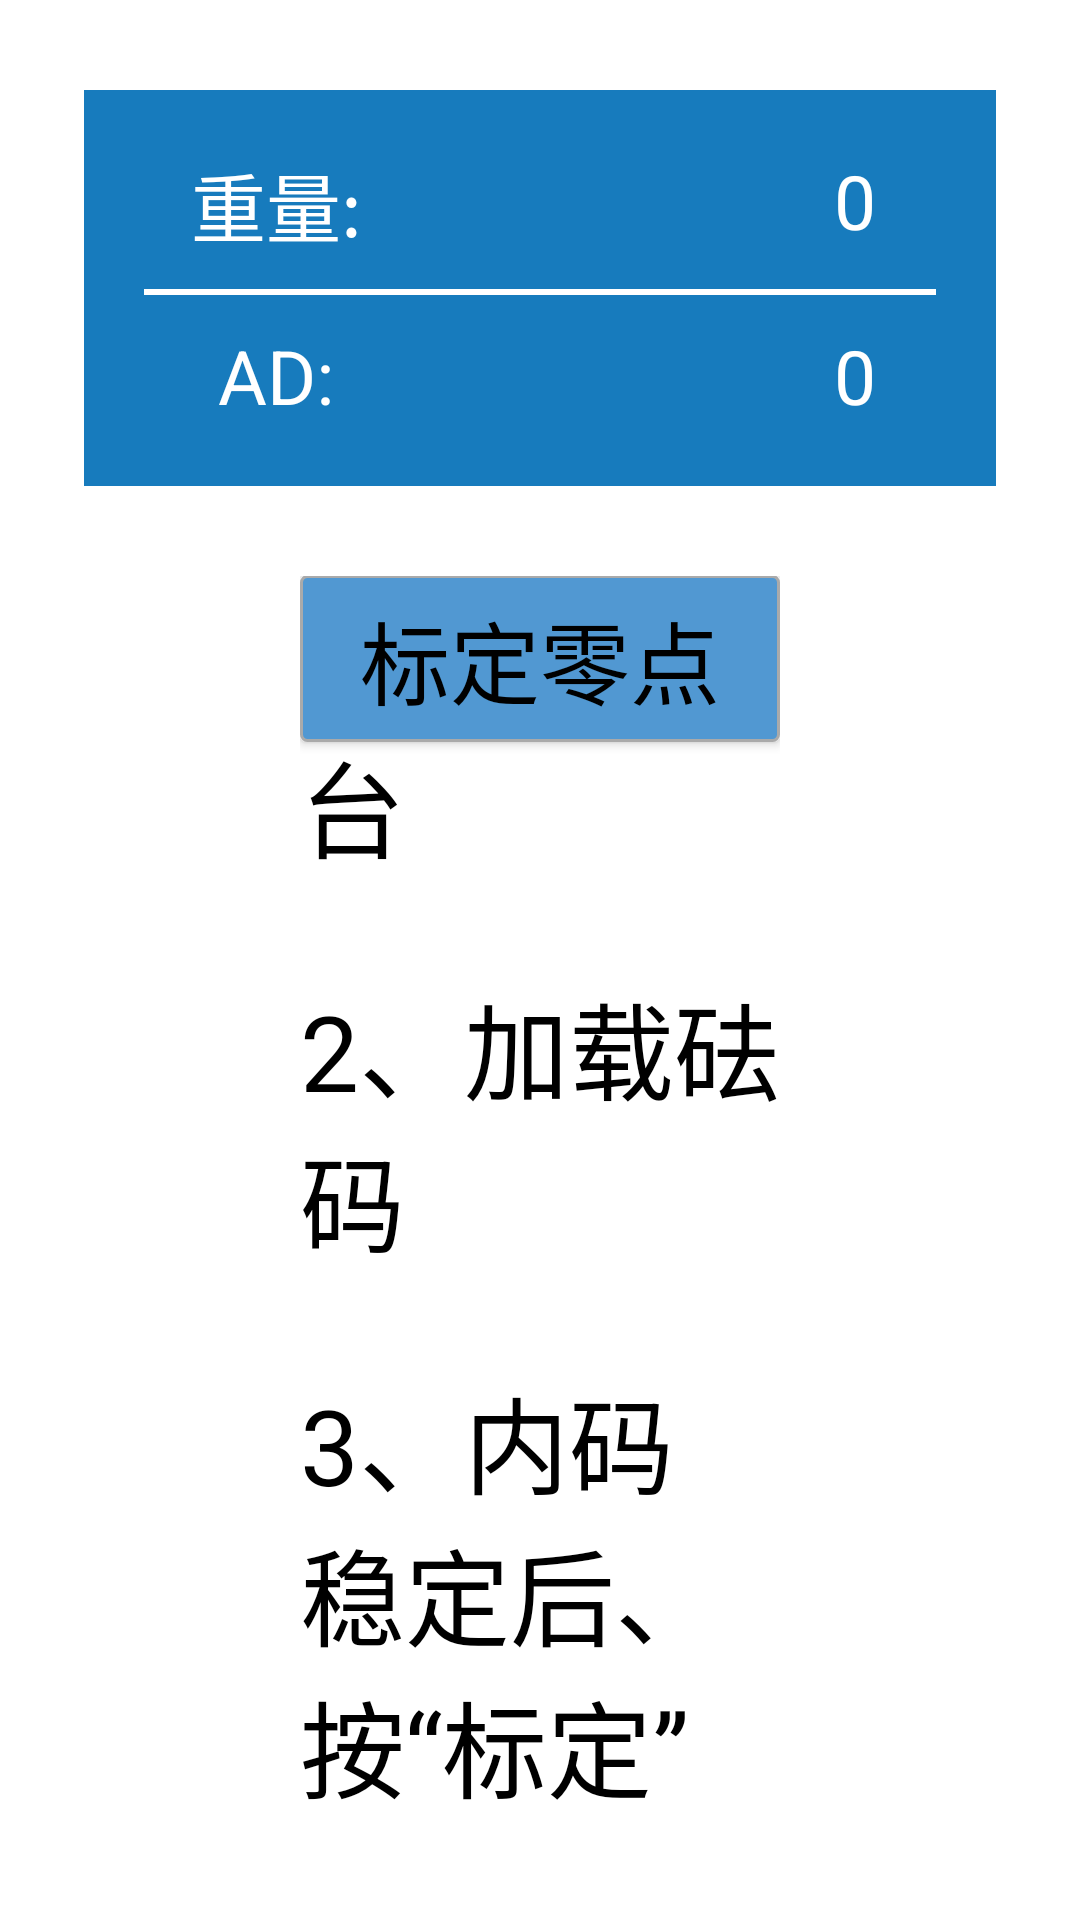

Here is an Android app screen rendered from its layout file. Give the layout XML and the strings, colors and styles it references.
<!-- AndroidManifest.xml: application theme Theme.Table_Scale_Demo -->
<!-- res/layout/activity_calib_weight.xml -->
<?xml version="1.0" encoding="utf-8"?>
<RelativeLayout xmlns:android="http://schemas.android.com/apk/res/android"
    xmlns:app="http://schemas.android.com/apk/res-auto"
    xmlns:tools="http://schemas.android.com/tools"
    android:layout_width="match_parent"
    android:layout_height="match_parent"
    tools:context=".calib.activity.CalibWeightActivity">


    <RelativeLayout
        android:id="@+id/layout_Weight"
        android:layout_width="wrap_content"
        android:layout_height="wrap_content"
        android:layout_centerHorizontal="true"
        android:layout_marginTop="30dp"
        android:padding="20dp"
        android:background="#177bbd">

        <TextView
            android:id="@+id/text_Label_Weight"
            android:layout_width="wrap_content"
            android:layout_height="wrap_content"
            android:ems="3"
            android:gravity="center"
            android:text="重量:"
            android:textColor="@android:color/white"
            android:textSize="25sp" />

        <TextView
            android:id="@+id/text_Weight"
            android:layout_width="wrap_content"
            android:layout_height="wrap_content"
            android:layout_toRightOf="@+id/text_Label_Weight"
            android:ems="6"
            android:gravity="center_vertical|right"
            android:paddingRight="20dp"
            android:text="0"
            android:textColor="@android:color/white"
            android:textSize="25sp" />

        <View
            android:id="@+id/v_Line_Divider01"
            android:layout_width="wrap_content"
            android:layout_height="02dp"
            android:layout_below="@+id/text_Label_Weight"
            android:layout_alignLeft="@+id/text_Label_Weight"
            android:layout_alignRight="@+id/text_Weight"
            android:background="@android:color/white"
            android:layout_marginVertical="10dp"/>

        <TextView
            android:id="@+id/text_Label_WeightCode"
            android:layout_width="wrap_content"
            android:layout_height="wrap_content"
            android:ems="3"
            android:gravity="center"
            android:text="AD:"
            android:layout_below="@+id/v_Line_Divider01"
            android:textColor="@android:color/white"
            android:textSize="25sp" />

        <TextView
            android:id="@+id/text_WeigherCode"
            android:layout_width="wrap_content"
            android:layout_height="wrap_content"
            android:layout_toRightOf="@+id/text_Label_WeightCode"
            android:ems="6"
            android:gravity="center_vertical|right"
            android:paddingRight="20dp"
            android:text="0"
            android:layout_below="@+id/v_Line_Divider01"
            android:textColor="@android:color/white"
            android:textSize="25sp" />

    </RelativeLayout>

    <RelativeLayout
        android:layout_width="match_parent"
        android:layout_height="match_parent"
        android:layout_marginTop="30dp"
        android:layout_marginHorizontal="100dp"
        android:layout_below="@+id/layout_Weight">

        <TextView
            android:id="@+id/tv_Label_Calib_Zero"
            android:layout_width="wrap_content"
            android:layout_height="wrap_content"
            android:text="1、清空秤台"
            android:textColor="@android:color/black"
            android:textSize="35sp"/>

        <Button
            android:id="@+id/btn_Calib_Zero"
            android:layout_width="wrap_content"
            android:layout_height="wrap_content"
            android:layout_alignBaseline="@+id/tv_Label_Calib_Zero"
            android:layout_alignParentRight="true"
            android:background="@drawable/bg_calib_selector"
            android:paddingHorizontal="10dp"
            android:paddingVertical="6dp"
            android:ems="5"
            android:text="标定零点"
            android:textColor="@android:color/black"
            android:textSize="30sp" />

        <TextView
            android:id="@+id/tv_Label_Input_Weight"
            android:layout_width="wrap_content"
            android:layout_height="wrap_content"
            android:layout_below="@+id/tv_Label_Calib_Zero"
            android:layout_alignLeft="@+id/tv_Label_Calib_Zero"
            android:layout_marginTop="30dp"
            android:text="2、加载砝码"
            android:textColor="@android:color/black"
            android:textSize="35sp" />

        <Button
            android:id="@+id/btn_Input_Weight"
            android:layout_width="wrap_content"
            android:layout_height="wrap_content"
            android:layout_below="@+id/btn_Calib_Zero"
            android:layout_alignBaseline="@+id/tv_Label_Input_Weight"
            android:layout_alignParentRight="true"
            android:background="@drawable/bg_calib_selector"
            android:paddingHorizontal="10dp"
            android:paddingVertical="6dp"
            android:ems="5"
            android:text="下一步"
            android:textColor="@android:color/black"
            android:textSize="30sp"
            android:visibility="invisible" />


        <TextView
            android:id="@+id/tv_Input_Weight"
            android:layout_width="wrap_content"
            android:layout_height="wrap_content"
            android:layout_centerVertical="true"
            android:layout_marginRight="20dp"
            android:layout_toLeftOf="@+id/btn_Input_Weight"
            android:layout_alignTop="@+id/btn_Input_Weight"
            android:layout_alignBottom="@+id/btn_Input_Weight"
            android:background="@drawable/bg_weight_selector"
            android:gravity="center"
            android:imeOptions="actionDone"
            android:inputType="numberSigned"
            android:text="0"
            android:ems="5"
            android:textColor="@android:color/black"
            android:textSize="30sp"
            android:visibility="invisible" />

        <TextView
            android:id="@+id/tv_Label_Calib_Weight"
            android:layout_width="wrap_content"
            android:layout_height="wrap_content"
            android:layout_below="@+id/tv_Label_Input_Weight"
            android:layout_alignLeft="@+id/tv_Label_Calib_Zero"
            android:layout_marginTop="30dp"
            android:text="3、内码稳定后、按“标定”"
            android:textColor="@android:color/black"
            android:textSize="35sp" />

        <Button
            android:id="@+id/btn_Calib_Weight"
            android:layout_width="wrap_content"
            android:layout_height="wrap_content"
            android:layout_alignBaseline="@+id/tv_Label_Calib_Weight"
            android:layout_alignLeft="@+id/btn_Calib_Zero"
            android:layout_alignRight="@+id/btn_Calib_Zero"
            android:layout_alignParentRight="true"
            android:background="@drawable/bg_calib_selector"
            android:paddingHorizontal="10dp"
            android:paddingVertical="6dp"
            android:text="标定"
            android:textColor="@android:color/black"
            android:textSize="30sp"
            android:visibility="invisible" />

        <Button
            android:id="@+id/btn_Calib_PreStep"
            android:layout_width="wrap_content"
            android:layout_height="wrap_content"
            android:layout_below="@+id/tv_Label_Calib_Weight"
            android:layout_alignParentRight="true"
            android:layout_marginTop="30dp"
            android:background="@android:color/darker_gray"
            android:paddingHorizontal="10dp"
            android:paddingVertical="6dp"
            android:text="上一步"
            android:ems="5"
            android:textColor="@android:color/white"
            android:textSize="30sp"
            android:visibility="invisible" />

    </RelativeLayout>

</RelativeLayout>
<!-- resources referenced by this layout -->
<resources>
  <!-- drawable bg_calib_selector (drawable) -->
  <?xml version="1.0" encoding="utf-8"?>
  <selector xmlns:android="http://schemas.android.com/apk/res/android">
  
      <item android:state_checked="false" android:drawable="@drawable/bg_calib_unchecked"/>
      <item android:state_checked="true" android:drawable="@drawable/bg_calib_checked"/>
  
  </selector>
  <!-- drawable bg_weight_selector (drawable) -->
  <?xml version="1.0" encoding="utf-8"?>
  <selector xmlns:android="http://schemas.android.com/apk/res/android">
      <item android:drawable="@drawable/bg_weight_pressed" android:state_pressed="true" />
      <item android:drawable="@drawable/bg_weight_unpressed" android:state_pressed="false" />
  
  </selector>
  <style name="Theme.Table_Scale_Demo" parent="Theme.MaterialComponents.DayNight.DarkActionBar">
          
          <item name="colorPrimary">@color/purple_500</item>
          <item name="colorPrimaryVariant">@color/purple_700</item>
          <item name="colorOnPrimary">@color/white</item>
          
          <item name="colorSecondary">@color/teal_200</item>
          <item name="colorSecondaryVariant">@color/teal_700</item>
          <item name="colorOnSecondary">@color/black</item>
          
          <item name="android:statusBarColor" tools:targetApi="l">?attr/colorPrimaryVariant</item>
          
      </style>
  <!-- drawable bg_calib_unchecked (drawable) -->
  <?xml version="1.0" encoding="utf-8"?>
  <shape xmlns:android="http://schemas.android.com/apk/res/android">
  
      <solid android:color="#5198D2" />
  
      <corners android:radius="2dp" />
  
      <stroke
          android:width="1dp"
          android:color="@android:color/darker_gray"></stroke>
  </shape>
  <!-- drawable bg_calib_checked (drawable) -->
  <?xml version="1.0" encoding="utf-8"?>
  <shape xmlns:android="http://schemas.android.com/apk/res/android">
  
      <solid android:color="#00C4FF" />
  
      <corners android:radius="2dp" />
  
      <stroke
          android:width="1dp"
          android:color="@android:color/darker_gray"></stroke>
  </shape>
  <!-- drawable bg_weight_pressed (drawable) -->
  <?xml version="1.0" encoding="utf-8"?>
  <shape xmlns:android="http://schemas.android.com/apk/res/android">
  
      <corners android:radius="05dp" />
  
      
  
      <solid android:color="@android:color/darker_gray" />
  
      <stroke
          android:width="1dp"
          android:color="@android:color/background_dark" />
  
  </shape>
  <!-- drawable bg_weight_unpressed (drawable) -->
  <?xml version="1.0" encoding="utf-8"?>
  <shape xmlns:android="http://schemas.android.com/apk/res/android">
  
      <corners android:radius="05dp" />
  
      
  
      <solid android:color="@android:color/white" />
  
      <stroke
          android:width="1dp"
          android:color="@android:color/background_dark" />
  
  </shape>
  <!-- not gathered from this repository: default colours our renderer supplied (Android Studio template values) -->
  <color name="purple_500">#FF6200EE</color>
  <color name="purple_700">#FF3700B3</color>
  <color name="teal_200">#FF03DAC5</color>
  <color name="teal_700">#FF018786</color>
  <color name="black">#FF000000</color>
  <color name="white">#FFFFFFFF</color>
</resources>
